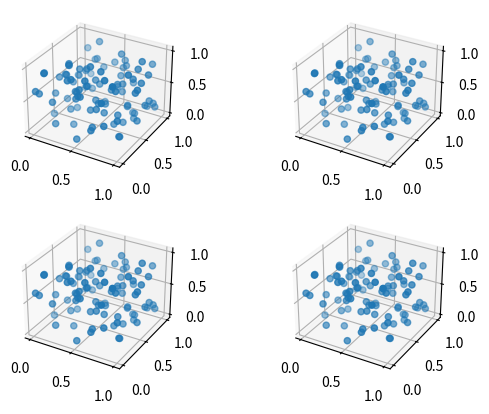

Write Python code to recreate this figure.
import numpy as np
import matplotlib.pyplot as plt


def on_move(event):
    '''
    For a figure with multiple 3D subplots, this function is used
    as a callback whenever there is an event in the figure viewer
    window, such that the view for all subplots is tied together.

    Expected use case:
    fig.canvas.mpl_connect('motion_notify_event', on_move)
    where fig is the figure of interest, and defined in the
    namespace this callback is called from.
    '''
    event_ind = None
    list_axes = fig.get_axes()
    for checking_ind, checking_ax in enumerate(list_axes):
        if event.inaxes == checking_ax:
            event_ind = checking_ind
            break
    if event_ind is None:
        return

    adjustment_made = False
    for action_ind in range(len(list_axes)):
        if action_ind == event_ind:
            continue
        action_ax = list_axes[action_ind]
        if checking_ax.button_pressed in checking_ax._rotate_btn:
            action_ax.view_init(elev=checking_ax.elev, azim=checking_ax.azim)
            adjustment_made = True
        elif checking_ax.button_pressed in checking_ax._zoom_btn:
            action_ax.set_xlim3d(checking_ax.get_xlim3d())
            action_ax.set_ylim3d(checking_ax.get_ylim3d())
            action_ax.set_zlim3d(checking_ax.get_zlim3d())
            adjustment_made = True
    if adjustment_made:
        fig.canvas.draw_idle()


if __name__ == "__main__":
    num_points = 100
    x = np.random.random(num_points)
    y = np.random.random(num_points)
    z = np.random.random(num_points)


    fig = plt.figure()
    # fig.subplots_adjust(left=0, right=1, top=1, bottom=0, wspace=0)
    ax  = fig.add_subplot(2, 2, 1, projection='3d')
    ax2 = fig.add_subplot(2, 2, 2, projection='3d')
    ax3 = fig.add_subplot(2, 2, 3, projection='3d')
    ax4 = fig.add_subplot(2, 2, 4, projection='3d')

    for ax_now in (ax, ax2, ax3, ax4):
        ax_now.scatter(x,y,z)

    fig.canvas.mpl_connect('motion_notify_event', on_move)

    plt.show()
